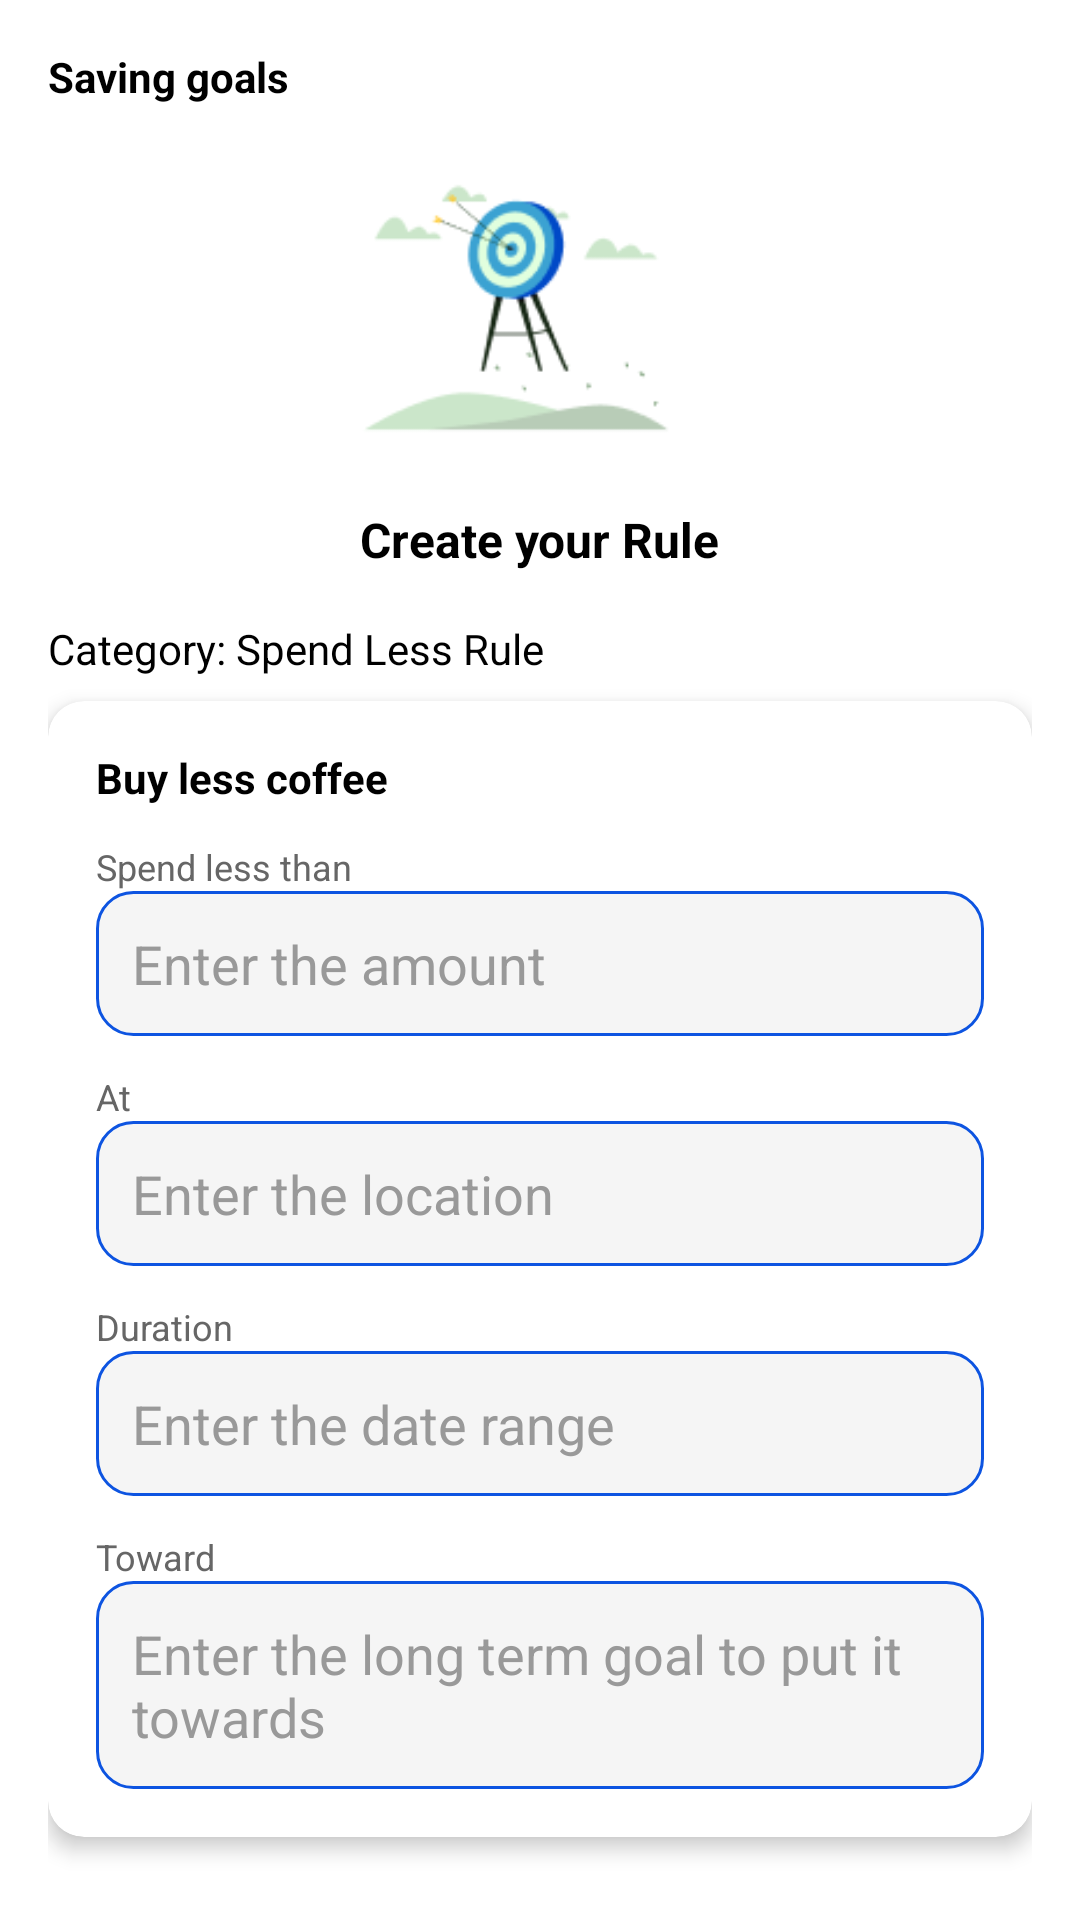

Write the Android layout XML for this screen, with the resource values it uses.
<!-- AndroidManifest.xml: application theme Theme.Budget_E_Moble_App -->
<!-- res/layout/activity_create_rule.xml -->
<?xml version="1.0" encoding="utf-8"?>
<androidx.constraintlayout.widget.ConstraintLayout
    xmlns:android="http://schemas.android.com/apk/res/android"
    xmlns:app="http://schemas.android.com/apk/res-auto"
    android:layout_width="match_parent"
    android:layout_height="match_parent"
    android:padding="16dp"
    android:background="@android:color/white">

    
    <TextView
        android:id="@+id/title"
        android:layout_width="wrap_content"
        android:layout_height="wrap_content"
        android:text="@string/saving_goals"
        android:textColor="#000000"
        android:textSize="14sp"
        android:textStyle="bold"
        app:layout_constraintTop_toTopOf="parent"
        app:layout_constraintStart_toStartOf="parent" />

    
    <ImageView
        android:id="@+id/illustrationImage"
        android:layout_width="172dp"
        android:layout_height="122dp"
        android:layout_marginTop="8dp"
        android:contentDescription="@string/saving_goals_image"
        android:src="@drawable/ic_saving_goals_image"
        app:layout_constraintEnd_toEndOf="parent"
        app:layout_constraintStart_toStartOf="parent"
        app:layout_constraintTop_toBottomOf="@id/title" />

    
    <TextView
        android:id="@+id/subtitle"
        android:layout_width="wrap_content"
        android:layout_height="wrap_content"
        android:text="@string/create_your_rule"
        android:textColor="#000000"
        android:textSize="16sp"
        android:textStyle="bold"
        app:layout_constraintTop_toBottomOf="@id/illustrationImage"
        app:layout_constraintStart_toStartOf="parent"
        app:layout_constraintEnd_toEndOf="parent"
        android:layout_marginTop="4dp" />

    
    <TextView
        android:id="@+id/ruleCategory"
        android:layout_width="wrap_content"
        android:layout_height="wrap_content"
        android:text="@string/category_spend_less"
        android:textSize="14sp"
        android:textColor="#000000"
        android:layout_marginTop="16dp"
        app:layout_constraintTop_toBottomOf="@id/subtitle"
        app:layout_constraintStart_toStartOf="parent" />

    
    <androidx.cardview.widget.CardView
        android:layout_width="0dp"
        android:layout_height="wrap_content"
        android:layout_marginTop="8dp"
        android:layout_marginBottom="24dp"
        app:cardCornerRadius="12dp"
        app:cardElevation="4dp"
        app:layout_constraintTop_toBottomOf="@id/ruleCategory"
        app:layout_constraintStart_toStartOf="parent"
        app:layout_constraintEnd_toEndOf="parent">

        <LinearLayout
            android:layout_width="match_parent"
            android:layout_height="wrap_content"
            android:orientation="vertical"
            android:padding="16dp">

            <TextView
                android:layout_width="wrap_content"
                android:layout_height="wrap_content"
                android:text="@string/buy_less_coffee"
                android:textColor="#000000"
                android:textSize="14sp"
                android:layout_marginBottom="12dp"
                android:textStyle="bold" />

            
            <TextView
                android:layout_width="wrap_content"
                android:layout_height="wrap_content"
                android:text="@string/label_spend_less_than"
                android:textSize="12sp"
                android:textColor="#666666" />

            <EditText
                android:id="@+id/spendLessThanInput"
                android:layout_width="match_parent"
                android:layout_height="wrap_content"
                android:hint="@string/hint_amount"
                android:background="@drawable/edit_text_bg"
                android:inputType="numberDecimal"
                android:padding="12dp"
                android:textColor="#000000"
                android:textColorHint="#999999"
                android:layout_marginBottom="12dp" />

            
            <TextView
                android:layout_width="wrap_content"
                android:layout_height="wrap_content"
                android:text="@string/label_at"
                android:textSize="12sp"
                android:textColor="#666666" />

            <EditText
                android:id="@+id/locationInput"
                android:layout_width="match_parent"
                android:layout_height="wrap_content"
                android:hint="@string/hint_location"
                android:background="@drawable/edit_text_bg"
                android:padding="12dp"
                android:textColor="#000000"
                android:textColorHint="#999999"
                android:layout_marginBottom="12dp" />

            
            <TextView
                android:layout_width="wrap_content"
                android:layout_height="wrap_content"
                android:text="@string/label_duration"
                android:textSize="12sp"
                android:textColor="#666666" />

            <EditText
                android:id="@+id/durationInput"
                android:layout_width="match_parent"
                android:layout_height="wrap_content"
                android:hint="@string/hint_date_range"
                android:background="@drawable/edit_text_bg"
                android:padding="12dp"
                android:textColor="#000000"
                android:textColorHint="#999999"
                android:layout_marginBottom="12dp" />

            
            <TextView
                android:layout_width="wrap_content"
                android:layout_height="wrap_content"
                android:text="@string/label_toward"
                android:textSize="12sp"
                android:textColor="#666666" />

            <EditText
                android:id="@+id/longTermGoalInput"
                android:layout_width="match_parent"
                android:layout_height="wrap_content"
                android:hint="@string/hint_long_term_goal"
                android:background="@drawable/edit_text_bg"
                android:padding="12dp"
                android:textColor="#000000"
                android:textColorHint="#999999" />
        </LinearLayout>
    </androidx.cardview.widget.CardView>

    
    <Button
        android:id="@+id/buttonCreateRule"
        android:layout_width="0dp"
        android:layout_height="wrap_content"
        android:text="@string/create_rule"
        android:textColor="@android:color/white"
        android:textStyle="bold"
        android:backgroundTint="#0D54E1"
        app:layout_constraintBottom_toBottomOf="parent"
        app:layout_constraintStart_toStartOf="parent"
        app:layout_constraintEnd_toEndOf="parent"
        android:layout_marginBottom="24dp"
        android:layout_marginHorizontal="16dp" />

</androidx.constraintlayout.widget.ConstraintLayout>
<!-- resources referenced by this layout -->
<resources>
  <!-- drawable edit_text_bg (drawable) -->
  <?xml version="1.0" encoding="utf-8"?>
  <shape xmlns:android="http://schemas.android.com/apk/res/android"
      android:shape="rectangle">
  
      <solid android:color="#F5F5F5"/>
      <corners android:radius="12dp"/>
      <padding
          android:left="12dp"
          android:top="12dp"
          android:right="12dp"
          android:bottom="12dp"/>
      <stroke
          android:width="1dp"
          android:color="#0D54E1"/>
  </shape>
  <!-- drawable ic_saving_goals_image: png bitmap (drawable, 5709 bytes) -->
  <string name="buy_less_coffee">Buy less coffee</string>
  <string name="category_spend_less">Category: Spend Less Rule</string>
  <string name="create_rule">Create Rule</string>
  <string name="create_your_rule">Create your Rule</string>
  <string name="hint_amount">Enter the amount</string>
  <string name="hint_date_range">Enter the date range</string>
  <string name="hint_location">Enter the location</string>
  <string name="hint_long_term_goal">Enter the long term goal to put it towards</string>
  <string name="label_at">At</string>
  <string name="label_duration">Duration</string>
  <string name="label_spend_less_than">Spend less than</string>
  <string name="label_toward">Toward</string>
  <string name="saving_goals">Saving goals</string>
  <string name="saving_goals_image">Savings goal illustration</string>
  <style name="Theme.Budget_E_Moble_App" parent="Theme.AppCompat.Light.NoActionBar">
          
          <item name="colorPrimary">@color/primary</item>
          <item name="colorPrimaryDark">@color/primary_dark</item>
          <item name="colorAccent">@color/accent</item>
          
      </style>
  <color name="primary">#0D54E1</color>
  <color name="primary_dark">#0A3EB2</color>
  <color name="accent">#FF4081</color>
</resources>
